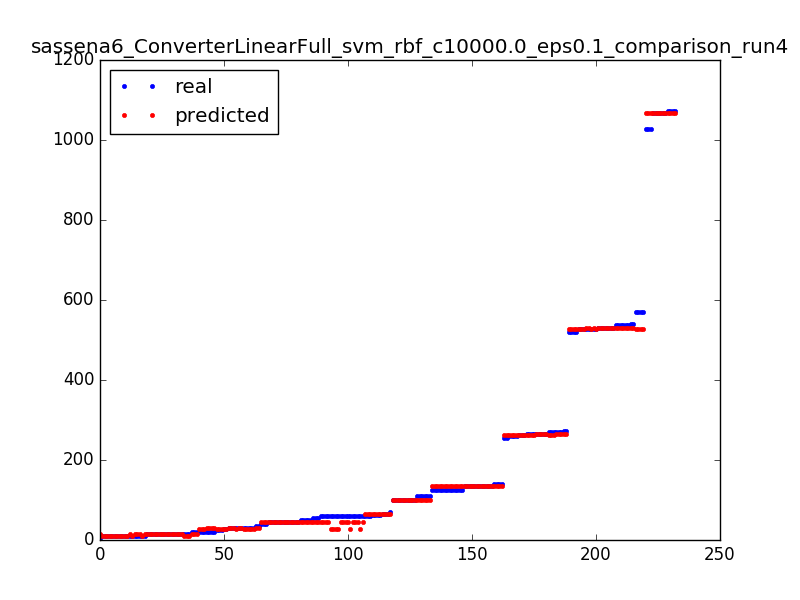

The file beside this chart, header and first rows:
269.0, 262.900404095
15.0, 9.1
21.0, 29.1
527.0, 526.9
537.0, 529.9
256.0, 262.9
63.0, 64.9
1068, 1068
51.0, 45.9
45.0, 46.1
9.0, 9.1
261.0, 262.9
59.0, 46.1
20.0, 27.1
135.0, 134.1
31.0, 27.1
266.0, 266.1
537.0, 529.9
530.0, 529.9
59.0, 46.1
266.0, 266.1
14.0, 13.9
65.0, 64.9
571.0, 526.9
30.0, 27.1
30.0, 29.1
46.0, 46.1
135.0, 135.1
14.0, 13.9
266.0, 266.1
21.0, 29.1
63.0, 64.9
527.0, 526.9
10.0, 9.1
14.0, 13.9
31.0, 27.1
59.0, 46.1
10.0, 13.9
21.0, 29.1
101.0, 101.1
1068, 1068
19.0, 13.9
41.0, 45.9
521.0, 526.9
19.0, 13.9
59.0, 46.1
266.0, 266.1
14.0, 13.9
27.0, 27.1
530.0, 529.9
125.0, 134.1
31.0, 27.1
269.0, 262.9
521.0, 526.9
1072, 1068
45.0, 46.1
26.0, 27.1
46.0, 45.9
59.0, 27.1
537.0, 529.9
530.0, 529.9
... 172 more rows
